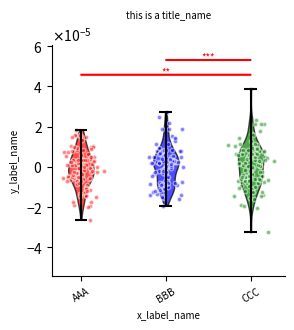

Generate this figure with matplotlib: (Note: this script raises an exception after producing the figure.)
from typing import Any

import matplotlib.pyplot as plt
import numpy as np
import numpy.typing as npt
from matplotlib.axes import Axes
from matplotlib.ticker import FuncFormatter, ScalarFormatter
from scipy import stats

# 类型别名
Num = int | float  # 可同时接受int和float的类型
NumArray = list[Num] | npt.NDArray[np.float64]  # 数字数组类型


def compute_summary(data: NumArray) -> tuple[float, float, float]:
    """计算均值、标准差、标准误"""
    mean = np.mean(data)
    sd = np.std(data, ddof=1)
    se = sd / np.sqrt(len(data))
    return mean, sd, se


def add_scatter(
    ax: Axes,
    x_pos: Num,
    data: NumArray,
    color: str,
    dots_size: Num = 35,
) -> None:
    """添加散点"""
    ax.scatter(
        x_pos,
        data,
        c=color,
        s=dots_size,
        edgecolors="white",
        linewidths=1,
        alpha=0.5,
    )


def set_yaxis(
    ax: Axes,
    data: NumArray,
    options: dict[str, Any] | None,
) -> None:
    """设置Y轴格式"""
    if options.get("y_lim_range"):
        ax.set_ylim(*options["y_lim_range"])
    else:
        y_min, y_max = np.min(data), np.max(data)
        y_range = y_max - y_min
        golden_ratio = 5**0.5 - 1
        ax_min = (
            0
            if options.get("ax_min_is_0")
            else y_min - (y_range / golden_ratio - y_range / 2)
        )
        ax_max = y_max + (y_range / golden_ratio - y_range / 2)
        ax.set_ylim(ax_min, ax_max)

    if options.get("y_max_tick_to_one"):
        ticks = [
            tick
            for tick in ax.get_yticks()
            if tick <= options.get("y_max_tick_to_value", 1)
        ]
        ax.set_yticks(ticks)

    if options.get("math_text", True) and (np.min(data) < 0.1 or np.max(data) > 100):
        formatter = ScalarFormatter(useMathText=True)
        formatter.set_powerlimits((-2, 2))
        ax.yaxis.set_major_formatter(formatter)

    if options.get("one_decimal_place"):
        if options.get("math_text", True):
            print("“one_decimal_place”会与“math_text”冲突，请关闭“math_text”后再开启！")
        else:
            ax.yaxis.set_major_formatter(plt.FormatStrFormatter("%.1f"))

    if options.get("percentage"):
        if options.get("math_text", True):
            print("“percentage”会与“math_text”冲突，请关闭“math_text”后再开启！")
        else:
            ax.yaxis.set_major_formatter(FuncFormatter(lambda x, pos: f"{x:.0%}"))


def perform_stat_test(
    data1: NumArray,
    data2: NumArray,
    method: str,
) -> tuple[float, float]:
    """执行统计检验"""
    if method == "ttest_ind":
        stat, p = stats.ttest_ind(data1, data2)
    elif method == "ttest_rel":
        stat, p = stats.ttest_rel(data1, data2)
    elif method == "mannwhitneyu":
        stat, p = stats.mannwhitneyu(data1, data2, alternative="two-sided")
    else:
        raise ValueError(f"未知统计方法: {method}")
    return stat, p


def annotate_significance(
    ax: Axes,
    comparisons: list[tuple[int, int, float]],
    y_base: Num,
    interval: Num,
    line_color: str,
    star_offset: Num,
    fontsize: Num,
    color: str,
) -> None:
    """添加显著性星号和连线"""
    for (i, j, pval), count in zip(comparisons, range(1, len(comparisons) + 1)):
        y = y_base + count * interval
        ax.annotate(
            "",
            xy=(i, y),
            xytext=(j, y),
            arrowprops=dict(
                edgecolor=line_color, width=0.5, headwidth=0.1, headlength=0.1
            ),
        )
        stars = "*" if pval > 0.01 else "**" if pval > 0.001 else "***"
        ax.text(
            (i + j) / 2,
            y + star_offset,
            stars,
            ha="center",
            va="center",
            color=color,
            fontsize=fontsize,
        )


def plot_one_group_bar_figure(
    data: list[NumArray],
    ax: Axes | None = None,
    labels_name: list[str] | None = None,
    width: Num = 0.5,
    colors: list[str] | None = None,
    dots_size: Num = 35,
    title_name: str = "",
    x_label_name: str = "",
    y_label_name: str = "",
    statistic: bool = False,
    test_method: str = "ttest_ind",
    p_list: list[float] | None = None,
    errorbar_type: str = "se",
    **kwargs: Any,
) -> None:
    """绘制单组柱状图

    Args:
        data: 数据列表，每个元素是一个数据组
        ax: matplotlib轴对象(可选)
        labels_name: x轴标签列表(可选)
        width: 柱状图宽度(默认0.5)
        colors: 颜色列表(可选)
        dots_size: 点图大小(默认35)
        title_name: 图表标题(默认"")
        x_label_name: x轴标签(默认"")
        y_label_name: y轴标签(默认"")
        statistic: 是否进行统计检验(默认False)
        test_method: 统计方法('ttest_ind','ttest_rel','mannwhitneyu'或'external')(默认'ttest_ind')
        p_list: 外部提供的p值列表(当test_method='external'时使用)
        errorbar_type: 误差线类型('se'或'sd')(默认'se')
        **kwargs: 其他可选参数:
            - title_fontsize: 标题字体大小
            - title_pad: 标题与图的间距
            - x_label_fontsize: x轴标签字体大小
            - y_label_fontsize: y轴标签字体大小
            - x_label_ha: x轴标签水平对齐方式
            - x_tick_fontsize: x轴刻度标签字体大小
            - x_tick_rotation: x轴刻度标签旋转角度
            - y_tick_fontsize: y轴刻度标签字体大小
            - y_tick_rotation: y轴刻度标签旋转角度
            - line_color: 显著性连线颜色
            - asterisk_fontsize: 星号字体大小
            - asterisk_color: 星号颜色
            - 以及其他y轴设置选项(参见set_yaxis函数)
    """
    if ax is None:
        ax = plt.gca()
    if labels_name is None:
        labels_name = [str(i) for i in range(len(data))]
    if colors is None:
        colors = ["gray"] * len(data)

    np.random.seed(1998)

    means, sds, ses = [], [], []
    x_positions = np.arange(len(labels_name))
    scatter_positions = []

    for i, d in enumerate(data):
        mean, sd, se = compute_summary(d)
        means.append(mean)
        sds.append(sd)
        ses.append(se)
        scatter_x = np.random.normal(i, 0.1, len(d))
        scatter_positions.append(scatter_x)

    if errorbar_type == "sd":
        error_values = sds
    elif errorbar_type == "se":
        error_values = ses

    # 绘制柱子
    ax.bar(x_positions, means, width=width, color=colors, alpha=1, edgecolor="k")
    ax.errorbar(
        x_positions,
        means,
        error_values,
        fmt="none",
        linewidth=1,
        capsize=3,
        color="black",
    )

    # 绘制散点
    for i, d in enumerate(data):
        add_scatter(ax, scatter_positions[i], d, colors[i], dots_size)

    # 美化
    ax.spines[["top", "right"]].set_visible(False)
    ax.set_title(
        title_name,
        fontsize=kwargs.get("title_fontsize", 10),
        pad=kwargs.get("title_pad", 20),
    )
    ax.set_xlabel(x_label_name, fontsize=kwargs.get("x_label_fontsize", 10))
    ax.set_ylabel(y_label_name, fontsize=kwargs.get("y_label_fontsize", 10))
    ax.set_xticks(x_positions)
    ax.set_xticklabels(
        labels_name,
        ha=kwargs.get("x_label_ha", "center"),
        rotation_mode="anchor",
        fontsize=kwargs.get("x_tick_fontsize", 10),
        rotation=kwargs.get("x_tick_rotation", 0),
    )
    ax.tick_params(
        axis="y",
        labelsize=kwargs.get("y_tick_fontsize", 10),
        rotation=kwargs.get("y_tick_rotation", 0),
    )

    all_values = np.concatenate(data)
    set_yaxis(ax, all_values, kwargs)

    # 添加统计显著性标记
    if statistic:
        comparisons = []
        idx = 0
        for i in range(len(data)):
            for j in range(i + 1, len(data)):
                if test_method == "external":
                    p = p_list[idx]
                    idx += 1
                else:
                    _, p = perform_stat_test(data[i], data[j], test_method)
                if p <= 0.05:
                    comparisons.append((i, j, p))

        y_max = ax.get_ylim()[1]
        interval = (y_max - np.max(all_values)) / (len(comparisons) + 1)
        annotate_significance(
            ax,
            comparisons,
            np.max(all_values),
            interval,
            line_color=kwargs.get("line_color", "0.5"),
            star_offset=interval / 5,
            fontsize=kwargs.get("asterisk_fontsize", 10),
            color=kwargs.get("asterisk_color", "k"),
        )


def plot_one_group_violin_figure(
    data: list[NumArray],
    ax: Axes | None = None,
    labels_name: list[str] | None = None,
    width: Num = 0.8,
    colors: list[str] | None = None,
    show_dots: bool = False,
    dots_size: Num = 35,
    title_name: str = "",
    x_label_name: str = "",
    y_label_name: str = "",
    statistic: bool = False,
    test_method: str = "ttest_ind",
    p_list: list[float] | None = None,
    show_means: bool = False,
    show_extrema: bool = True,
    **kwargs: Any,
) -> None:
    """绘制单组小提琴图

    Args:
        data: 数据列表，每个元素是一个数据组
        ax: matplotlib轴对象(可选)
        labels_name: x轴标签列表(可选)
        width: 柱状图宽度(默认0.5)
        colors: 颜色列表(可选)
        dots_size: 点图大小(默认35)
        title_name: 图表标题(默认"")
        x_label_name: x轴标签(默认"")
        y_label_name: y轴标签(默认"")
        statistic: 是否进行统计检验(默认False)
        test_method: 统计方法('ttest_ind','ttest_rel','mannwhitneyu'或'external')(默认'ttest_ind')
        p_list: 外部提供的p值列表(当test_method='external'时使用)
        errorbar_type: 误差线类型('se'或'sd')(默认'se')
        **kwargs: 其他可选参数:
            - title_fontsize: 标题字体大小
            - title_pad: 标题与图的间距
            - x_label_fontsize: x轴标签字体大小
            - y_label_fontsize: y轴标签字体大小
            - x_label_ha: x轴标签水平对齐方式
            - x_tick_fontsize: x轴刻度标签字体大小
            - x_tick_rotation: x轴刻度标签旋转角度
            - y_tick_fontsize: y轴刻度标签字体大小
            - y_tick_rotation: y轴刻度标签旋转角度
            - line_color: 显著性连线颜色
            - asterisk_fontsize: 星号字体大小
            - asterisk_color: 星号颜色
            - 以及其他y轴设置选项(参见set_yaxis函数)
    """
    ax = ax or plt.gca()
    labels_name = labels_name or [str(i) for i in range(len(data))]
    colors = colors or ["gray"] * len(data)

    np.random.seed(1998)  # 固定随机种子保证散点位置可复现

    # 绘制小提琴图
    parts = ax.violinplot(
        dataset=list(data),
        positions=np.arange(len(data)),
        widths=width,
        showmeans=show_means,
        showextrema=show_extrema,
    )

    # 设置小提琴颜色（修改默认样式）
    for pc, color in zip(parts["bodies"], colors):
        pc.set_facecolor(color)
        pc.set_edgecolor("black")
        pc.set_alpha(0.7)

    # 修改内部线条颜色
    if show_extrema:
        parts["cmins"].set_color("black")  # 最小值线
        parts["cmaxes"].set_color("black")  # 最大值线
        parts["cbars"].set_color("black")  # 中线（median）
    if show_means:
        parts["cmeans"].set_color("black")  # 均值线

    # 绘制散点（复用现有函数）
    if show_dots:
        scatter_positions = [
            np.random.normal(i, 0.1, len(d)) for i, d in enumerate(data)
        ]
        for i, d in enumerate(data):
            add_scatter(ax, scatter_positions[i], d, colors[i], dots_size)

    # 美化坐标轴（复用现有函数）
    ax.spines[["top", "right"]].set_visible(False)
    ax.set_title(title_name, fontsize=kwargs.get("title_fontsize", 10), pad=20)
    ax.set_xlabel(x_label_name, fontsize=kwargs.get("x_label_fontsize", 10))
    ax.set_ylabel(y_label_name, fontsize=kwargs.get("y_label_fontsize", 10))
    ax.set_xticks(np.arange(len(data)))
    ax.set_xticklabels(
        labels_name,
        fontsize=kwargs.get("x_tick_fontsize", 10),
        rotation=kwargs.get("x_tick_rotation", 0),
    )

    # 设置Y轴（复用现有函数）
    all_values = np.concatenate(data)
    set_yaxis(ax, all_values, kwargs)

    # 添加统计标记（复用现有函数）
    if statistic:
        comparisons = []
        idx = 0
        for i in range(len(data)):
            for j in range(i + 1, len(data)):
                if test_method == "external":
                    p = p_list[idx] if p_list else 1.0
                    idx += 1
                else:
                    _, p = perform_stat_test(data[i], data[j], test_method)
                if p <= 0.05:
                    comparisons.append((i, j, p))

        if comparisons:
            y_max = ax.get_ylim()[1]
            interval = (y_max - np.max(all_values)) / (len(comparisons) + 1)
            annotate_significance(
                ax,
                comparisons,
                np.max(all_values),
                interval,
                line_color=kwargs.get("line_color", "0.5"),
                star_offset=interval / 5,
                fontsize=kwargs.get("asterisk_fontsize", 10),
                color=kwargs.get("asterisk_color", "k"),
            )


def plot_multi_group_bar_figure(
    data: list[list[NumArray]],
    ax: plt.Axes | None = None,
    bar_width: Num = 0.2,
    bar_gap: Num = 0.1,
    bar_color: list[str] | None = None,
    errorbar_type: str = "se",
    dots_color: str = "gray",
    dots_size: int = 35,
    group_labels: list[str] | None = None,
    bar_labels: list[str] | None = None,
    title_name: str = "",
    y_label_name: str = "",
    legend_position: tuple[Num, Num] = (1.2, 1),
    statistic: bool = False,
    test_method: str = "external",
    p_list: list[list[Num]] | None = None,
    legend:  bool = True,
    **kwargs: Any,
) -> None:
    """绘制多组柱状图

    Args:
        data: 数据列表，每个元素是一个数据组列表
        ax: matplotlib轴对象(可选)
        bar_width: 柱子宽度(默认0.2)
        bar_gap: 组内柱子间距(默认0.1)
        bar_color: 颜色列表(可选)
        errorbar_type: 误差线类型('se'或'sd')(默认'se')
        dots_color: 散点颜色(默认'gray')
        dots_size: 散点大小(默认35)
        group_labels: 组标签列表(可选)
        bar_labels: 柱子标签列表(可选)
        title_name: 图表标题(默认"")
        y_label_name: y轴标签(默认"")
        legend_position: 图例位置(默认(1.2, 1))
        statistic: 是否进行统计检验(默认False)
        test_method: 统计方法('ttest_ind','ttest_rel','mannwhitneyu'或'external')(默认'external')
        p_list: 外部提供的p值列表(当test_method='external'时使用)
        **kwargs: 其他可选参数:
            - title_fontsize: 标题字体大小
            - title_pad: 标题与图的间距
            - x_tick_fontsize: x轴刻度标签字体大小
            - x_tick_rotation: x轴刻度标签旋转角度
            - y_tick_fontsize: y轴刻度标签字体大小
            - y_tick_rotation: y轴刻度标签旋转角度
            - line_color: 显著性连线颜色
            - asterisk_fontsize: 星号字体大小
            - asterisk_color: 星号颜色
            - 以及其他y轴设置选项(参见set_yaxis函数)
    """

    # 动态参数
    if ax is None:
        ax = plt.gca()
    n_groups = len(data)
    if group_labels is None:
        group_labels = [f"Group {i+1}" for i in range(n_groups)]
    # 把所有子列表展开成一个大列表
    all_values = [x for sublist1 in data for sublist2 in sublist1 for x in sublist2]

    x_positions_all = []
    for index_group, group_data in enumerate(data):
        n_bars = len(group_data)
        if bar_labels is None:
            bar_labels = [f"Bar {i+1}" for i in range(n_bars)]
        if bar_color is None:
            bar_color = ["gray"] * n_bars

        x_positions = np.arange(n_bars) * (bar_width + bar_gap) + bar_width/2 + index_group - (n_bars * bar_width + (n_bars - 1) * bar_gap)/2
        x_positions_all.append(x_positions)

        # 计算均值、标准差、标准误
        means = [compute_summary(group_data[i])[0] for i in range(n_bars)]
        sds = [compute_summary(group_data[i])[1] for i in range(n_bars)]
        ses = [compute_summary(group_data[i])[2] for i in range(n_bars)]
        if errorbar_type == "sd":
            error_values = sds
        elif errorbar_type == "se":
            error_values = ses
        # 绘制柱子
        bars = ax.bar(x_positions, means, width=bar_width, color=bar_color, alpha=1, edgecolor="k")
        ax.errorbar(
            x_positions,
            means,
            error_values,
            fmt="none",
            linewidth=1,
            capsize=3,
            color="black",
        )
        # 绘制散点
        for index_bar, dot in enumerate(group_data):
            dot_x_pos = np.random.normal(x_positions[index_bar], scale=bar_width/7, size=len(dot))
            add_scatter(ax, dot_x_pos, dot, dots_color, dots_size=dots_size)
    if legend:
        ax.legend(bars, bar_labels, bbox_to_anchor=legend_position)
    # x轴
    ax.set_xticks(np.arange(n_groups))
    ax.set_xticklabels(
        group_labels,
        fontsize=kwargs.get("x_tick_fontsize", 10),
        rotation=kwargs.get("x_tick_rotation", 0),
    )
    # 美化
    ax.spines[["top", "right"]].set_visible(False)
    ax.set_title(
        title_name,
        fontsize=kwargs.get("title_fontsize", 10),
        pad=kwargs.get("title_pad", 20),
    )
    ax.set_ylabel(y_label_name, fontsize=kwargs.get("y_label_fontsize", 10))
    set_yaxis(ax, all_values, kwargs)
    # 添加统计显著性标记
    if statistic:
        for index_group, group_data in enumerate(data):
            x_positions = x_positions_all[index_group]
            comparisons = []
            idx = 0
            for i in range(len(group_data)):
                for j in range(i + 1, len(group_data)):
                    if test_method == "external":
                        p = p_list[index_group][idx]
                        idx += 1
                    if p <= 0.05:
                        comparisons.append((x_positions[i], x_positions[j], p))
            y_max = ax.get_ylim()[1]
            interval = (y_max - np.max(all_values)) / (len(comparisons) + 1)
            annotate_significance(
                ax,
                comparisons,
                np.max(all_values),
                interval,
                line_color=kwargs.get("line_color", "0.5"),
                star_offset=interval / 5,
                fontsize=kwargs.get("asterisk_fontsize", 10),
                color=kwargs.get("asterisk_color", "k"),
            )


def main():
    """测试绘图函数的功能"""
    from pathlib import Path

    # 测试数据
    np.random.seed(42)
    data = np.array(
        [
            0.00001 * np.random.normal(0, 1, 100),
            0.00001 * np.random.normal(0, 1, 100),
            0.00001 * np.random.normal(0, 1, 100),
        ]
    )
    # 测试函数
    fig, ax = plt.subplots(1, 1, figsize=(3, 3))
    plot_one_group_violin_figure(
        data,
        ax=ax,
        labels_name=["AAA", "BBB", "CCC"],
        width=0.3,
        colors=["red", "blue", "green"],
        show_dots=True,
        dots_size=10,
        title_name="this is a title_name",
        x_label_name="x_label_name",
        y_label_name="y_label_name",
        statistic=True,
        test_method="external",
        p_list=[1, 0.01, 0.001],
        errorbar_type="sd",
        title_fontsize=7,
        title_pad=2,
        x_label_fontsize=7,
        y_label_fontsize=7,
        x_label_ha="right",
        x_tick_fontsize=7,
        x_tick_rotation=30,
        y_tick_fontsize=7,
        y_tick_rotation=30,
        line_color="red",
        asterisk_fontsize=7,
        asterisk_color="red",
    )
    # 测试输出
    save_dir = Path(__file__).parent / "tests_output"
    save_dir.mkdir(exist_ok=True)  # 自动创建这个目录（如果没有）
    save_path = save_dir / "test.png"
    fig.savefig(save_path, dpi=300, bbox_inches="tight")


if __name__ == "__main__":
    main()
